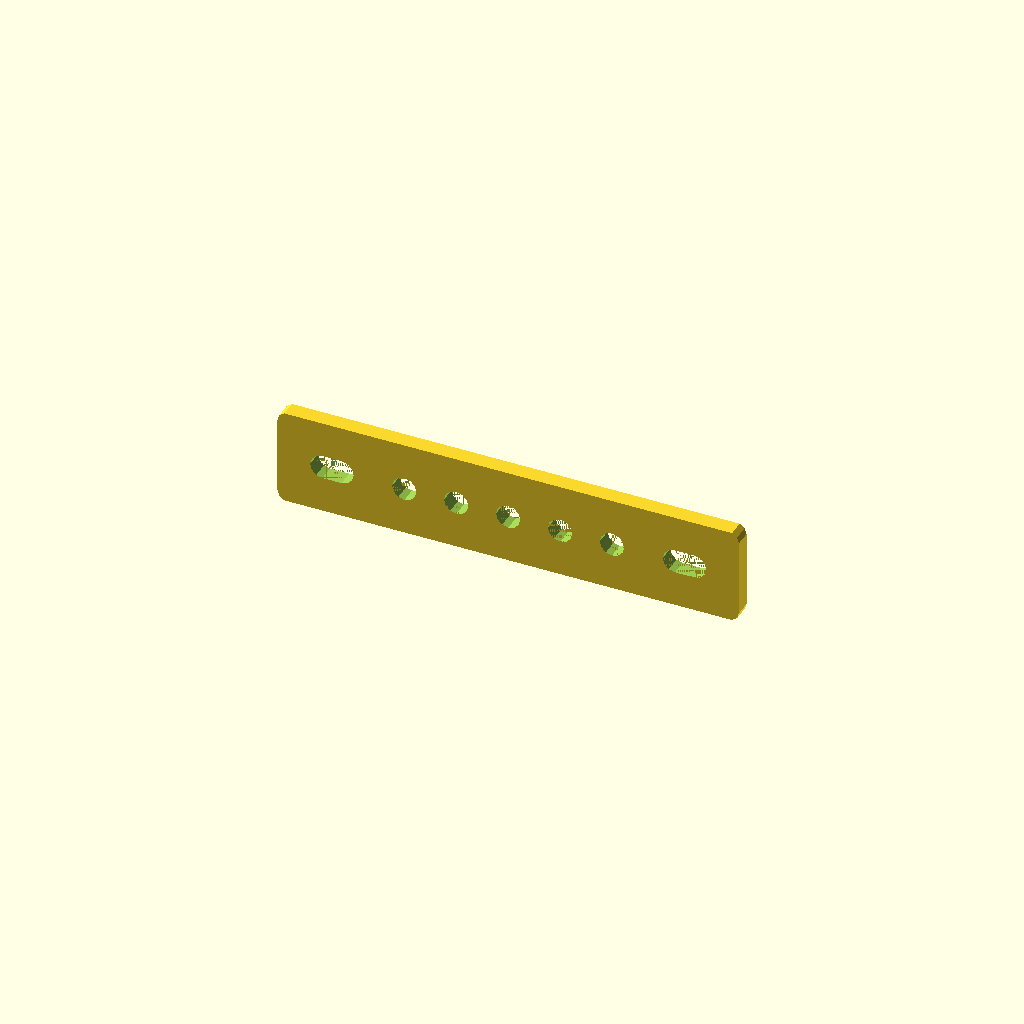
Cell 1: rendered with the file's own defaults.
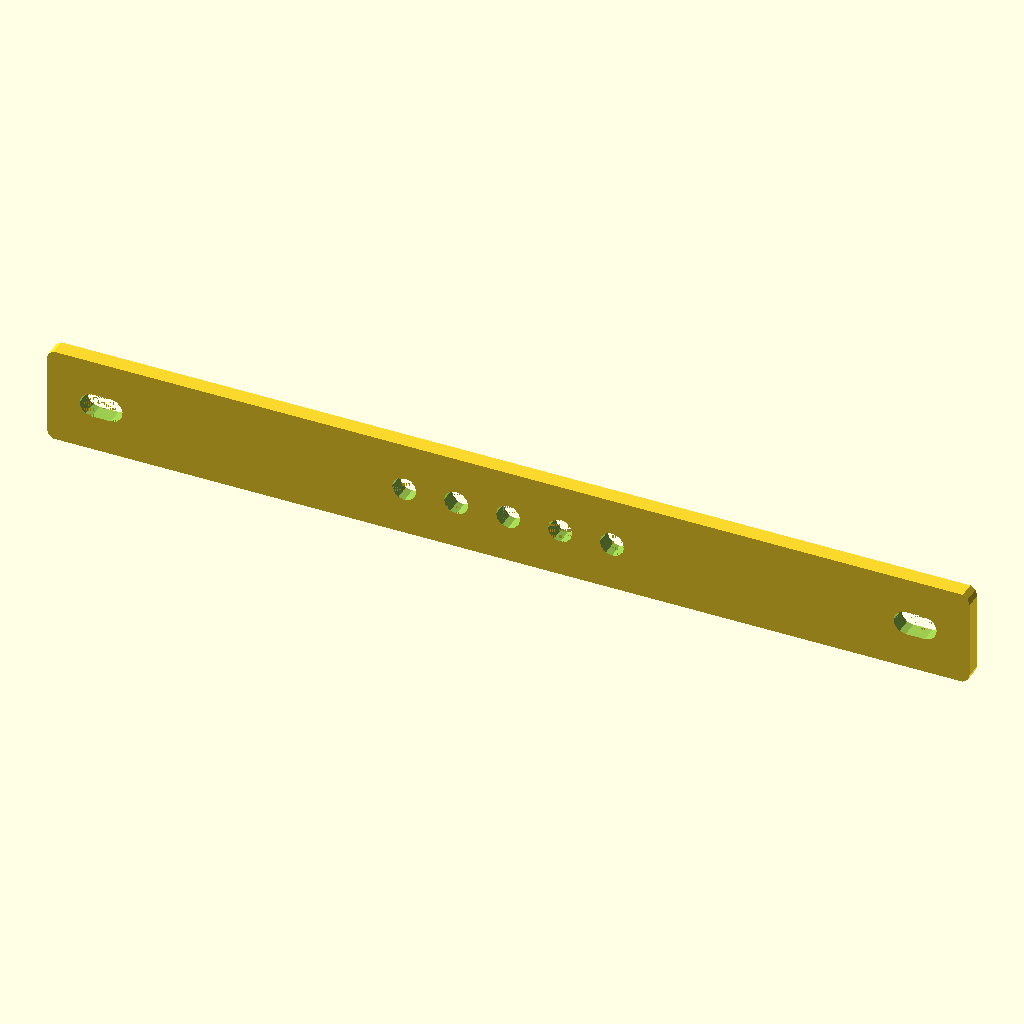
Cell 2: the same model with width = 280.
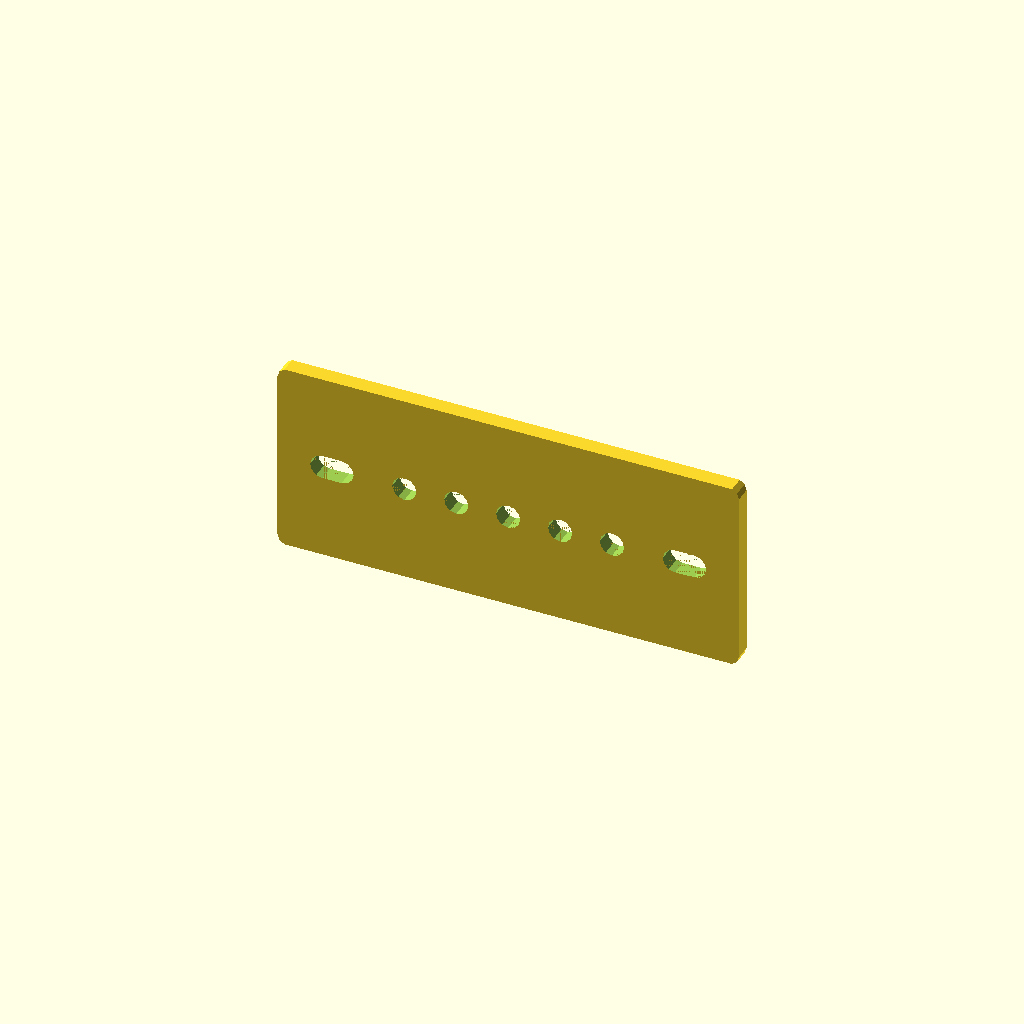
Cell 3 — height set to 58.94, the other parameters unchanged.
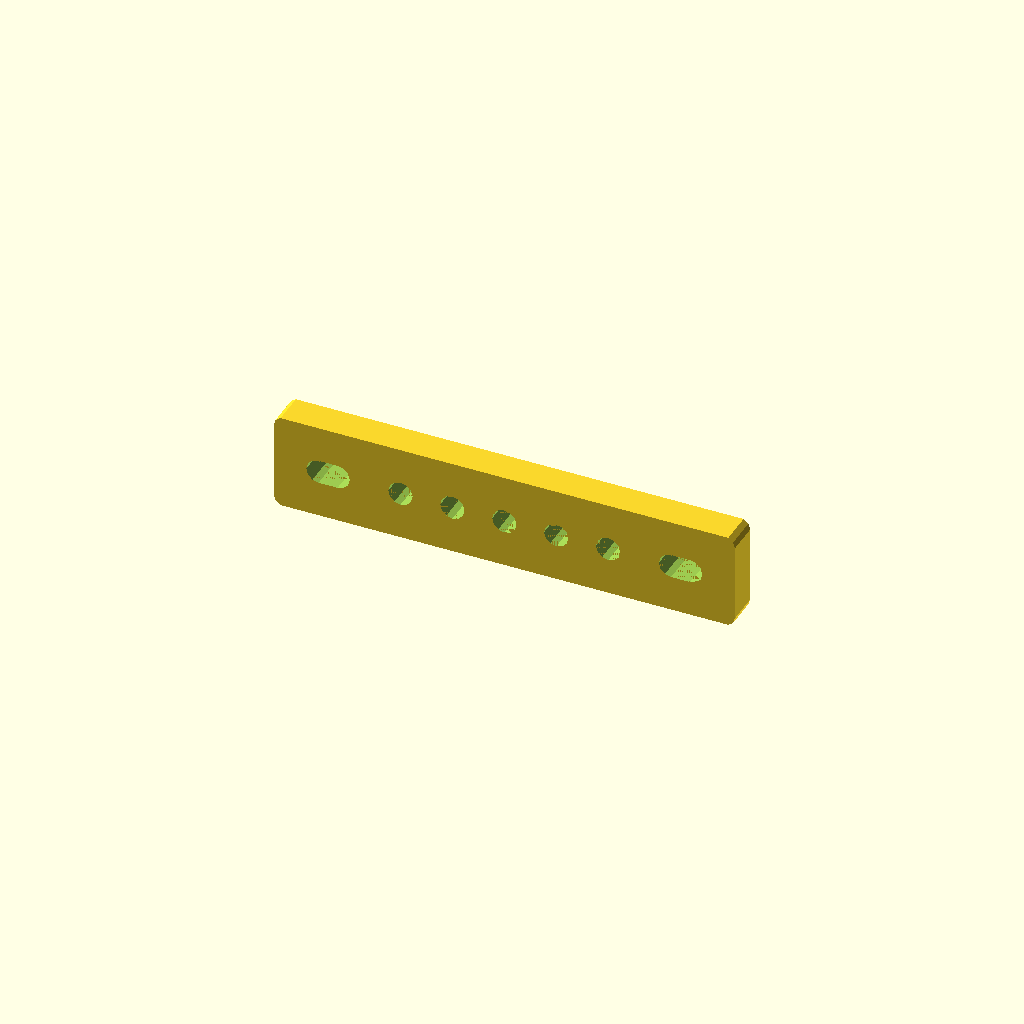
Cell 4 — thickness set to 10, the other parameters unchanged.
All cells are drawn from one camera (rotation 55°, 0°, 25°, orthographic, colour scheme Cornfield), so only the parameter changes between them.
OpenSCAD source file docs/brep/bench-final/runs/010_nameplate_slots_vents/openscad/trial-01/model.scad:
/* doodle-meta {"version":1,"parameters":{"width":{"label":"Overall width","description":"Changes the body width","unit":"mm","feature":"body_width"},"height":{"label":"Overall height","description":"Changes the body height","unit":"mm","feature":"body_height"},"thickness":{"label":"Plate thickness","description":"Changes the plate depth","unit":"mm","feature":"body_thickness"},"corner_radius":{"label":"Corner radius","description":"Changes the outer corner rounding","unit":"mm","feature":"body_corner"}},"features":{"body_width":{"kind":"dimension","axis":"x","label":"Overall width"},"body_height":{"kind":"dimension","axis":"z","label":"Overall height"},"body_thickness":{"kind":"dimension","axis":"y","label":"Plate thickness"},"body_corner":{"kind":"region","label":"Outer corner","min":[0,0,0],"max":[{"parameter":"corner_radius","scale":1,"offset":0},{"parameter":"thickness","scale":1,"offset":0},{"parameter":"corner_radius","scale":1,"offset":0}]}}} */

// --- Parameters ---
width = 140;
height = 29.47;
thickness = 5;
corner_radius = 3;

// Derived dimensions
slot_width = 13.16;
slot_height = 7.37;
slot_radius = 3.68;
slot_x_offset = 16.52;

vent_diameter = 7.37;
vent_count = 5;
vent_pitch = 15.75;

eps = 0.01;

// --- Modules ---

module rounded_rect_2d(w, h, r) {
    // Creates a rounded rectangle centered at (0,0) in XY plane
    // w is X, h is Y
    hull() {
        translate([-w/2 + r, -h/2 + r]) circle(r=r);
        translate([w/2 - r, -h/2 + r]) circle(r=r);
        translate([-w/2 + r, h/2 - r]) circle(r=r);
        translate([w/2 - r, h/2 - r]) circle(r=r);
    }
}

module plate_body() {
    // Extrude the rounded rectangle profile along Y
    // The profile is in XZ, so we create it in XY and rotate
    rotate([90, 0, 0]) {
        linear_extrude(height=thickness, center=true) {
            rounded_rect_2d(width, height, corner_radius);
        }
    }
}

module slot_cutter() {
    // Slot cutter centered at origin, axis along Y
    // Width (X) = slot_width, Height (Z) = slot_height
    // We create a stadium shape in XZ and extrude along Y
    // Stadium: two circles connected by a rectangle
    // Total width = slot_width, Total height = slot_height
    // Radius = slot_height / 2
    // Straight length = slot_width - slot_height
    
    r = slot_height / 2;
    straight_len = slot_width - slot_height;
    
    // Create in XY plane (X is width, Y is height of slot) then rotate to XZ
    // Actually, let's build directly in XZ using hull of cylinders rotated to Y axis?
    // Easier: Build in XY, extrude along Z, then rotate to align with Y.
    
    // Let's build the slot profile in XY (X=slot_width, Y=slot_height)
    // Then extrude along Z (thickness), then rotate to align extrusion with Y.
    
    // Wait, the slot is a through cut along Y.
    // So the profile is in XZ.
    // Let's make a module that creates the slot shape in XZ and extrudes along Y.
    
    // Shape in XZ:
    // Centered at 0,0.
    // X range: -slot_width/2 to slot_width/2
    // Z range: -slot_height/2 to slot_height/2
    // Rounded corners in XZ plane.
    
    // We can use hull of 4 cylinders with axis along Y.
    // Cylinders at (±(slot_width/2 - r), ±(slot_height/2 - r))
    
    r = slot_height / 2;
    x_off = slot_width / 2 - r;
    z_off = slot_height / 2 - r;
    
    hull() {
        translate([-x_off, 0, -z_off]) rotate([90,0,0]) cylinder(h=thickness+2*eps, r=r, center=true);
        translate([ x_off, 0, -z_off]) rotate([90,0,0]) cylinder(h=thickness+2*eps, r=r, center=true);
        translate([-x_off, 0,  z_off]) rotate([90,0,0]) cylinder(h=thickness+2*eps, r=r, center=true);
        translate([ x_off, 0,  z_off]) rotate([90,0,0]) cylinder(h=thickness+2*eps, r=r, center=true);
    }
}

module vent_hole_cutter() {
    // Circular hole, axis along Y
    rotate([90, 0, 0]) {
        cylinder(h=thickness+2*eps, d=vent_diameter, center=true);
    }
}

// --- Main Design ---

difference() {
    // 1. Base Body
    plate_body();
    
    // 2. Left Slot
    // Center X = -width/2 + slot_x_offset
    // Center Z = 0 (vertical center)
    translate([-width/2 + slot_x_offset, 0, 0]) {
        slot_cutter();
    }
    
    // 3. Right Slot
    // Center X = width/2 - slot_x_offset
    translate([width/2 - slot_x_offset, 0, 0]) {
        slot_cutter();
    }
    
    // 4. Vent Holes
    // 5 holes, evenly distributed horizontally
    // Pitch = vent_pitch
    // Total span = (vent_count - 1) * vent_pitch
    // Start X = -total_span / 2
    total_span = (vent_count - 1) * vent_pitch;
    start_x = -total_span / 2;
    
    for (i = [0 : vent_count - 1]) {
        translate([start_x + i * vent_pitch, 0, 0]) {
            vent_hole_cutter();
        }
    }
}
Customizer parameters (derived from the source; name, type, default, range or options):
width: number, default 140
height: number, default 29.47
thickness: number, default 5
corner_radius: number, default 3
slot_width: number, default 13.16
slot_height: number, default 7.37
slot_radius: number, default 3.68
slot_x_offset: number, default 16.52
vent_diameter: number, default 7.37
vent_count: number, default 5
vent_pitch: number, default 15.75
eps: number, default 0.01
